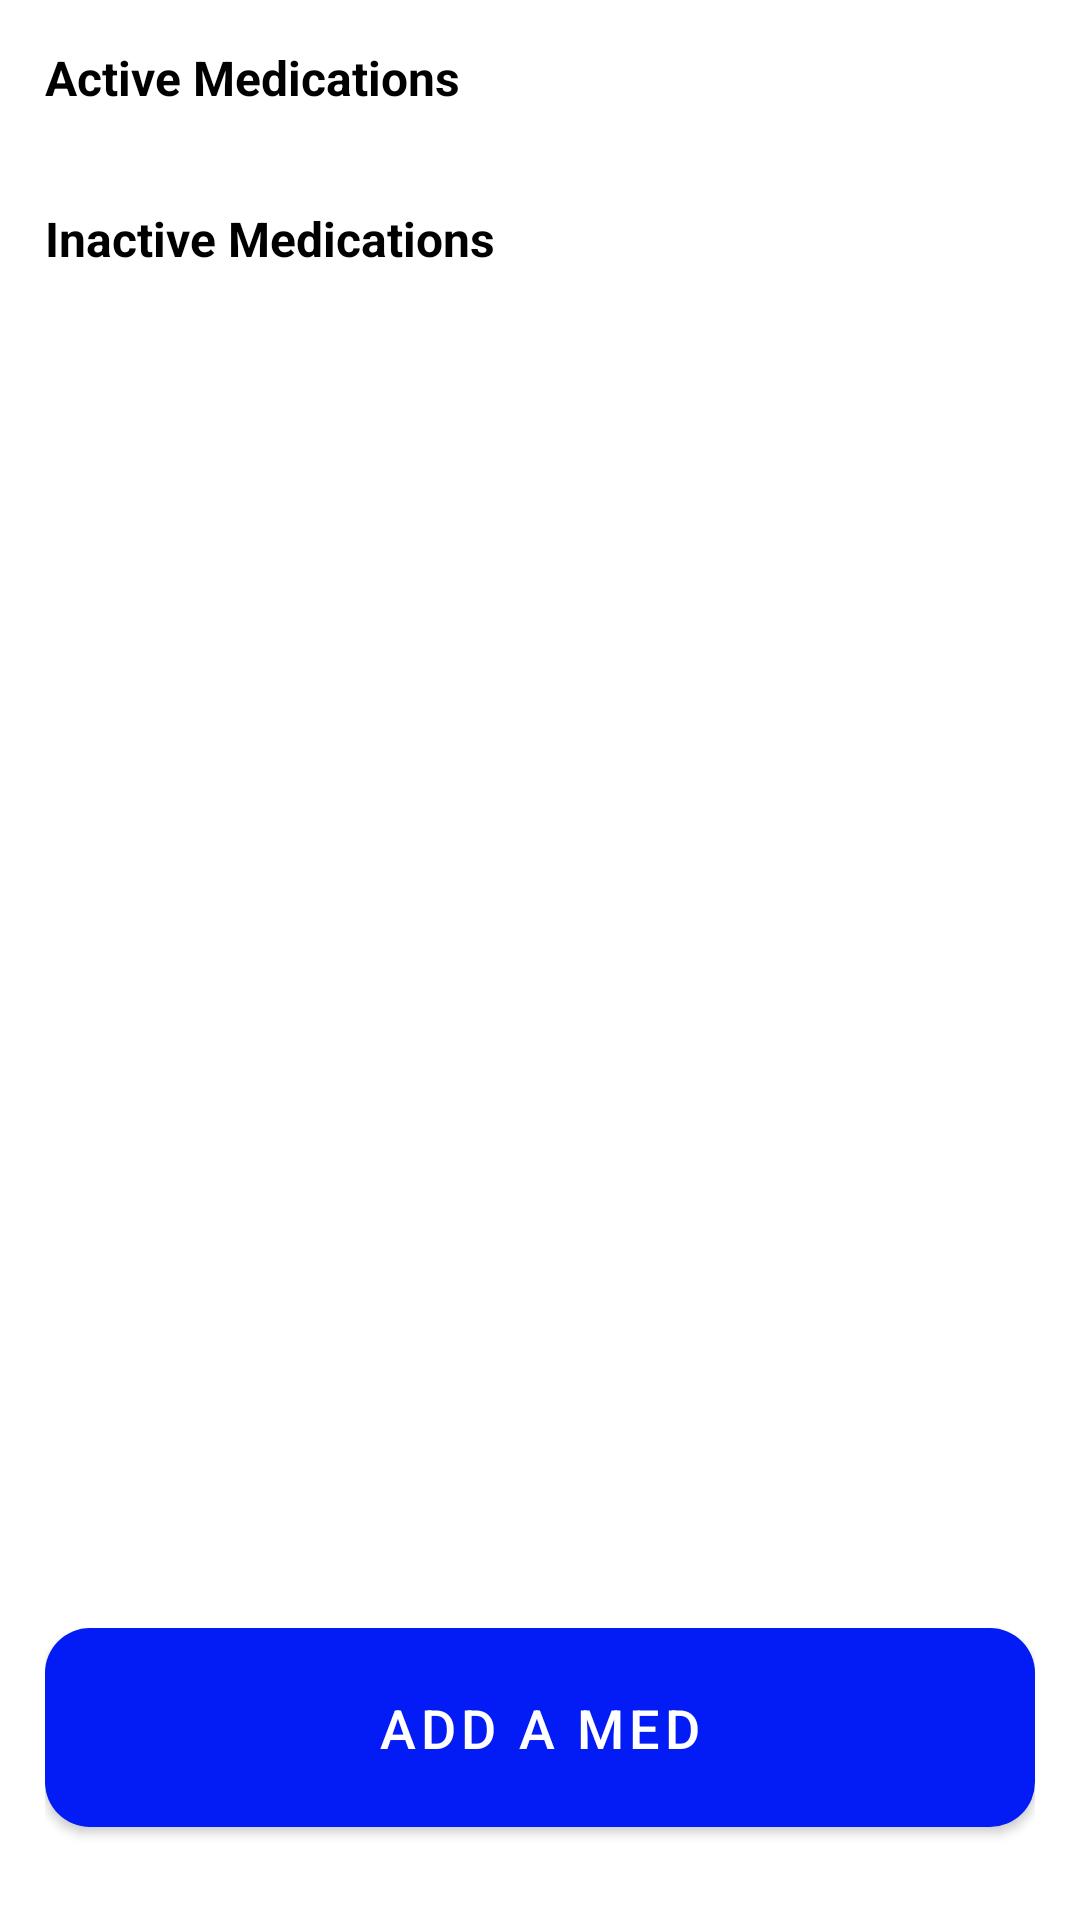

Produce the Android XML layout that renders to this screen, including the resource entries it uses.
<!-- AndroidManifest.xml: application theme Theme.MedRed -->
<!-- res/layout/fragment_medications_list.xml -->
<?xml version="1.0" encoding="utf-8"?>
<androidx.constraintlayout.widget.ConstraintLayout xmlns:android="http://schemas.android.com/apk/res/android"
    xmlns:app="http://schemas.android.com/apk/res-auto"
    xmlns:tools="http://schemas.android.com/tools"
    android:layout_width="match_parent"
    android:layout_height="match_parent"
    android:padding="15dp"
    tools:context=".medicationsList.view.MedicationsListFragment">

    <TextView
        android:id="@+id/tvActiveMeds"
        android:layout_width="wrap_content"
        android:layout_height="wrap_content"
        android:text="Active Medications"
        android:textColor="@color/black"
        android:textSize="16sp"
        android:textStyle="bold"
        app:layout_constraintStart_toStartOf="parent"
        app:layout_constraintTop_toTopOf="parent" />

    <androidx.recyclerview.widget.RecyclerView
        android:id="@+id/rvActiveMeds"
        android:layout_width="match_parent"
        android:layout_height="wrap_content"
        android:layout_marginTop="8dp"
        app:layout_constraintBottom_toTopOf="@+id/tvInactiveMeds"
        app:layout_constraintEnd_toEndOf="parent"
        app:layout_constraintHorizontal_bias="0.5"
        app:layout_constraintStart_toStartOf="parent"
        app:layout_constraintTop_toBottomOf="@+id/tvActiveMeds"
        tools:listitem="@layout/medication_item" />

    <TextView
        android:id="@+id/tvInactiveMeds"
        android:layout_width="wrap_content"
        android:layout_height="wrap_content"
        android:layout_marginTop="24dp"
        android:text="Inactive Medications"
        android:textColor="@color/black"
        android:textSize="16sp"
        android:textStyle="bold"
        app:layout_constraintBottom_toTopOf="@+id/rvInactiveMeds"
        app:layout_constraintStart_toStartOf="parent"
        app:layout_constraintTop_toBottomOf="@+id/rvActiveMeds" />

    <androidx.recyclerview.widget.RecyclerView
        android:id="@+id/rvInactiveMeds"
        android:layout_width="match_parent"
        android:layout_height="0dp"
        android:layout_marginTop="8dp"
        android:layout_marginBottom="15dp"
        app:layout_constraintBottom_toTopOf="@+id/btnAddMed"
        app:layout_constraintEnd_toEndOf="parent"
        app:layout_constraintHorizontal_bias="0.5"
        app:layout_constraintStart_toStartOf="parent"
        app:layout_constraintTop_toBottomOf="@+id/tvInactiveMeds"
        tools:listitem="@layout/medication_item" />

    <com.google.android.material.button.MaterialButton
        android:id="@+id/btnAddMed"
        android:layout_width="match_parent"
        android:layout_height="wrap_content"
        android:layout_marginBottom="16dp"
        android:background="@drawable/rounded_button"
        android:padding="15dp"
        android:text="Add a Med"
        android:textSize="18sp"
        app:cornerRadius="25dp"
        app:layout_constraintBottom_toBottomOf="parent"
        app:layout_constraintEnd_toEndOf="parent"
        app:layout_constraintHorizontal_bias="0.5"
        app:layout_constraintStart_toStartOf="parent" />

</androidx.constraintlayout.widget.ConstraintLayout>
<!-- res/layout/medication_item.xml (included above) -->
<?xml version="1.0" encoding="utf-8"?>
<androidx.cardview.widget.CardView xmlns:android="http://schemas.android.com/apk/res/android"
    xmlns:tools="http://schemas.android.com/tools"
    android:layout_width="match_parent"
    android:id="@+id/cvMedicationItem"
    android:layout_height="70dp"
    xmlns:app="http://schemas.android.com/apk/res-auto"
    android:layout_margin="10dp"
    android:orientation="vertical"
    app:cardCornerRadius="20dp">

    <androidx.constraintlayout.widget.ConstraintLayout
        android:layout_width="match_parent"
        android:layout_height="match_parent">

        <ImageView
            android:id="@+id/ivMedicationIcon"
            android:layout_width="40dp"
            android:layout_height="40dp"
            android:layout_marginStart="15dp"
            android:src="@drawable/ic_launcher_background"
            app:layout_constraintBottom_toBottomOf="parent"
            app:layout_constraintStart_toStartOf="parent"
            app:layout_constraintTop_toTopOf="parent" />

        <com.google.android.material.button.MaterialButton
            android:id="@+id/btnMedicationRemove"
            android:layout_width="35dp"
            android:layout_height="35dp"
            android:layout_marginEnd="15dp"
            android:insetLeft="0dp"
            android:insetTop="0dp"
            android:insetRight="0dp"
            android:insetBottom="0dp"
            android:paddingStart="4dp"
            android:paddingEnd="4dp"
            app:icon="@drawable/ic_delete"
            app:iconGravity="textStart"
            app:iconPadding="0dp"
            app:iconSize="25dp"
            app:layout_constraintBottom_toBottomOf="parent"
            app:layout_constraintEnd_toEndOf="parent"
            app:layout_constraintTop_toTopOf="parent"
            tools:ignore="SpeakableTextPresentCheck" />

        <com.google.android.material.button.MaterialButton
            android:id="@+id/btnMedicationEdit"
            android:layout_width="35dp"
            android:layout_height="35dp"
            android:layout_marginEnd="15dp"
            android:insetLeft="0dp"
            android:insetTop="0dp"
            android:insetRight="0dp"
            android:insetBottom="0dp"
            android:paddingStart="4dp"
            android:paddingEnd="4dp"
            app:icon="@drawable/ic_edit"
            app:iconGravity="textStart"
            app:iconPadding="0dp"
            app:iconSize="25dp"
            app:layout_constraintBottom_toBottomOf="parent"
            app:layout_constraintEnd_toStartOf="@+id/btnMedicationRemove"
            app:layout_constraintTop_toTopOf="parent"
            tools:ignore="SpeakableTextPresentCheck" />

        <TextView
            android:id="@+id/tvMedicationName"
            android:layout_width="wrap_content"
            android:layout_height="wrap_content"
            android:layout_marginStart="16dp"
            android:layout_marginTop="16dp"
            android:text="medication name"
            android:textColor="@color/black"
            android:textSize="12dp"
            android:textStyle="bold"
            app:layout_constraintStart_toEndOf="@+id/ivMedicationIcon"
            app:layout_constraintTop_toTopOf="parent" />

        <TextView
            android:id="@+id/tvMedicationDose"
            android:layout_width="wrap_content"
            android:layout_height="wrap_content"
            android:layout_marginStart="16dp"
            android:layout_marginTop="8dp"
            android:text="medication dose"
            android:textColor="@color/black"
            android:textSize="12dp"
            app:layout_constraintStart_toEndOf="@+id/ivMedicationIcon"
            app:layout_constraintTop_toBottomOf="@+id/tvMedicationName" />

        <TextView
            android:id="@+id/tvMedicationLeft"
            android:layout_width="wrap_content"
            android:layout_height="wrap_content"
            android:layout_marginStart="16dp"
            android:text="4 pills left"
            android:textColor="@color/black"
            android:textSize="12dp"
            app:layout_constraintBottom_toBottomOf="@+id/tvMedicationDose"
            app:layout_constraintStart_toEndOf="@+id/tvMedicationDose"
            app:layout_constraintTop_toTopOf="@+id/tvMedicationDose" />
    </androidx.constraintlayout.widget.ConstraintLayout>


</androidx.cardview.widget.CardView>
<!-- resources referenced by this layout -->
<resources>
  <color name="black">#FF000000</color>
  <!-- drawable ic_delete (drawable-v24) -->
  <vector xmlns:android="http://schemas.android.com/apk/res/android"
      android:width="24dp"
      android:height="24dp"
      android:viewportWidth="24"
      android:viewportHeight="24"
      >
    <path
        android:fillColor="@android:color/black"
        android:pathData="M6,19c0,1.1 0.9,2 2,2h8c1.1,0 2,-0.9 2,-2V7H6v12zM19,4h-3.5l-1,-1h-5l-1,1H5v2h14V4z"/>
  </vector>
  <!-- drawable ic_edit (drawable-v24) -->
  <vector xmlns:android="http://schemas.android.com/apk/res/android"
      android:width="24dp"
      android:height="24dp"
      android:viewportWidth="24"
      android:viewportHeight="24">
    <path
        android:fillColor="@color/black"
        android:pathData="M3,17.25V21h3.75L17.81,9.94l-3.75,-3.75L3,17.25zM20.71,7.04c0.39,-0.39 0.39,-1.02 0,-1.41l-2.34,-2.34c-0.39,-0.39 -1.02,-0.39 -1.41,0l-1.83,1.83 3.75,3.75 1.83,-1.83z"/>
  </vector>
  <!-- drawable rounded_button (drawable) -->
  <?xml version="1.0" encoding="utf-8"?>
  <shape xmlns:android="http://schemas.android.com/apk/res/android"
      android:shape="rectangle" android:padding="10dp">
      <solid android:color="@color/blue"/>
      <corners
          android:bottomRightRadius="15dp"
          android:bottomLeftRadius="15dp"
          android:topLeftRadius="15dp"
          android:topRightRadius="15dp"/>
  </shape>
  <style name="Theme.MedRed" parent="Theme.MaterialComponents.DayNight.NoActionBar">
          
          <item name="colorPrimary">#031BF4</item>
          <item name="colorPrimaryVariant">#000066</item>
          <item name="colorOnPrimary">@color/white</item>
          
          <item name="colorSecondary">@color/teal_200</item>
          <item name="colorSecondaryVariant">@color/teal_700</item>
          <item name="colorOnSecondary">@color/black</item>
          
          <item name="android:statusBarColor" tools:targetApi="l">?attr/colorPrimaryVariant</item>
          
  
      </style>
  <color name="blue">#1945CA</color>
  <color name="white">#FFFFFFFF</color>
  <color name="teal_200">#FF03DAC5</color>
  <color name="teal_700">#FF018786</color>
</resources>
